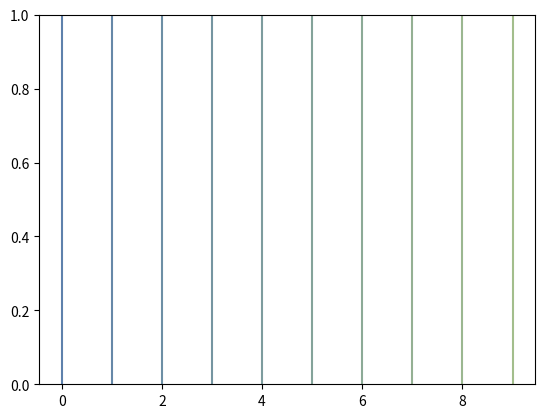

This chart was generated by the following Python code:
#!/usr/bin/env python
# -*- coding: utf-8 -*-
#
# https://stackoverflow.com/questions/25668828/how-to-create-colour-gradient-in-python

"""Ejemplo para generar gradiente de colores y cmap entre dos extremos nord."""

import matplotlib.pyplot as plt
import matplotlib.colors
import numpy as np


def color_fader(c1, c2, mix):
    c1 = np.array(matplotlib.colors.to_rgb(c1))
    c2 = np.array(matplotlib.colors.to_rgb(c2))
    return matplotlib.colors.to_hex((1 - mix) * c1 + mix * c2)


def colormap(c1, c2):
    colors = [color_fader(c1, c2, v) for v in np.linspace(0, 1, num=100)]
    return matplotlib.colors.ListedColormap(colors)


nordblue = "#5E81AC"
nordgreen = "#A3BE8C"
n = 9

fig, ax = plt.subplots()
for i in range(n + 1):
    ax.axvline(i, color=color_fader(nordblue, nordgreen, i / n))
plt.show()
